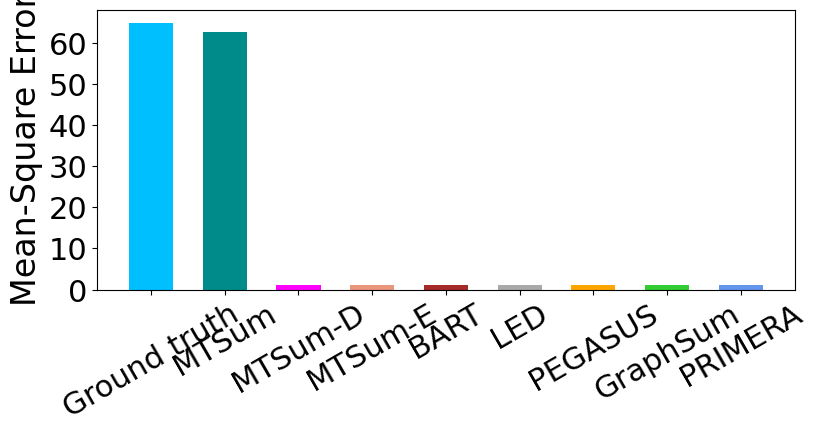

Write the Python code that produced this figure.
import matplotlib.pyplot as plt
import numpy as np
import pandas as pd
from math import pi


def plot_summarization_results():
    xs = range(6)
    models = ["BertSum","PEGASUS","MGSum","GraphSum","Hi-Map","HT"]

    psv1_rougel = [17.21, 32.73, 28.01, 27.02, 20.34, 28.41]
    psv2_rougel = [10.33, 33.77, 28.93, 28.78, 20.23, 27.44]
    psv3_rougel = [17.99, 31.84, 28.78, 28.01, 20.56, 28.02]
    wiki_rougel = [35.98, 37.10, 33.21, 36.97, 34.97, 35.76]
    mn_rougel = [23.01, 24.26, 20.09, 22.50, 17.41, 18.80]
    wcep_rougel = [25.99, 28.01, 26.88, 26.85, 26.14, 27.32]
    mx_rougel = [29.57, 34.57, 31.25, 33.48, 28.43, 29.96]


    psv1_bert_r = [23.10, 34.43, 30.10, 30.01, 24.32, 31.33]
    psv1_bert_p = [24.01, 33.97, 30.11, 29.56, 24.10, 31.13]
    psv2_bert_p = [22.83, 34.40, 30.01, 28.45, 24.31, 31.04]
    psv2_bert_r = [22.35, 33.96, 28.03, 28.42, 24.04, 31.03]
    psv3_bert_p = [23.19, 34.53, 30.18, 30.00, 24.42, 31.83]
    psv3_bert_r = [23.01, 34.21, 30.14, 28.94, 24.16, 31.84]
    wiki_bert_p = [28.14, 39.94, 35.43, 32.02, 26.42, 33.80]
    wiki_bert_r = [29.33, 39.98, 36.23, 31.92, 26.41, 34.59]
    mn_bert_p = [29.93, 40.86, 36.63, 32.82, 26.37, 34.44]
    mn_bert_r = [30.43, 41.67, 36.88, 32.96, 26.36, 34.77]
    wcep_bert_p = [25.49, 35.63, 32.48, 31.01, 26.43, 33.81]
    wcep_bert_r = [26.89, 36.21, 32.78, 31.73, 27.01, 33.88]
    mx_bert_p = [25.83, 35.61, 32.99, 31.51, 26.78, 34.21]
    mx_bert_r = [25.82, 34.61, 33.79, 32.64, 26.99, 35.19]

    psv1_bert_f = [(2*x*y)/(x+y) for x,y in zip(psv1_bert_p, psv1_bert_r)]
    psv2_bert_f = [(2*x*y)/(x+y) for x,y in zip(psv2_bert_p, psv2_bert_r)]
    psv3_bert_f = [(2*x*y)/(x+y) for x,y in zip(psv3_bert_p, psv3_bert_r)]
    wiki_bert_f = [(2*x*y)/(x+y) for x,y in zip(wiki_bert_p, wiki_bert_r)]
    mn_bert_f = [(2*x*y)/(x+y) for x,y in zip(mn_bert_p, mn_bert_r)]
    wcep_bert_f = [(2*x*y)/(x+y) for x,y in zip(wcep_bert_p, wcep_bert_r)]
    mx_bert_f = [(2*x*y)/(x+y) for x,y in zip(mx_bert_p, mx_bert_r)]

    plt.figure(figsize=(9,3.5))
    plt.subplot(1, 2, 1)
    line1, = plt.plot(xs, psv1_rougel, color='deepskyblue', linestyle = '-', linewidth='1.5')
    line2, = plt.plot(xs, psv2_rougel, color="deepskyblue", linestyle = ':', linewidth='1.5')
    line3, = plt.plot(xs, psv3_rougel, color="deepskyblue", linestyle = '--', linewidth='1.5')
    line4, = plt.plot(xs, wiki_rougel, color="darkcyan", linestyle="-", linewidth='1.5')
    line5, = plt.plot(xs, mn_rougel, color="orange", linestyle='-', linewidth='1.5')
    line6, = plt.plot(xs, wcep_rougel, color="brown", linestyle='--', linewidth='1.5')
    line7, = plt.plot(xs, mx_rougel, color="magenta", linestyle="--", linewidth='1.5')
    plt.xticks(xs, models, rotation=25, family='Times New Roman', fontsize=16)
    plt.ylabel(r'$\mathrm{Rouge-L}$', fontsize=16, family='Times New Roman')
    plt.subplot(1, 2, 2)
    line1, = plt.plot(xs, psv1_bert_f, color='deepskyblue', linestyle = '-', linewidth='1.5', label="PeerSum-R")
    line2, = plt.plot(xs, psv2_bert_f, color="deepskyblue", linestyle = ':', linewidth='1.5', label="PeerSum-RC")
    line3, = plt.plot(xs, psv3_bert_f, color="deepskyblue", linestyle = '--', linewidth='1.5', label="PeerSum-ALL")
    line4, = plt.plot(xs, wiki_bert_f, color="darkcyan", linestyle="-", linewidth='1.5', label="Wikisum")
    line5, = plt.plot(xs, mn_bert_f, color="orange", linestyle='-', linewidth='1.5', label="Multi-News")
    line6, = plt.plot(xs, wcep_bert_f, color="brown", linestyle='--', linewidth='1.5', label="WCEP")
    line7, = plt.plot(xs, mx_bert_f, color="magenta", linestyle="--", linewidth='1.5', label="Multi-XScience")
    plt.legend(handles=[line1, line2, line3, line4, line5, line6, line7], bbox_to_anchor=(-0.17, -0.47), loc=10, borderaxespad=0,
               ncol=4, prop={"family":'Times New Roman', "size":13.5})
    plt.xticks(xs, models, rotation=25, family='Times New Roman', fontsize=16)
    plt.ylabel("$\mathrm{F}_\mathrm{BERT}$", fontsize=16, family='Times New Roman')
    plt.subplots_adjust(top=0.97, bottom=0.38)
    plt.show()
    # plt.savefig('summarization_results.png', dpi=1024)


def plot_summarization_results_bar_chart():
    models = ["BertSum","PEGASUS","MGSum","GraphSum","Hi-Map","HT"]
    xs = range(1, len(models)+1)
    xs_psv1 = (np.array(xs) - 0.3).tolist()
    xs_psv2 = (np.array(xs) - 0.2).tolist()
    xs_psv3 = (np.array(xs) - 0.1).tolist()
    xs_wiki = (np.array(xs)).tolist()
    xs_mn = (np.array(xs) + 0.1).tolist()
    xs_wcep = (np.array(xs) + 0.2).tolist()
    xs_mx = (np.array(xs) + 0.3).tolist()
    print(xs_psv1)

    psv1_rougel = [17.21, 32.73, 28.01, 27.02, 20.34, 28.41]
    psv2_rougel = [10.33, 33.77, 28.93, 28.78, 20.23, 27.44]
    psv3_rougel = [17.99, 31.84, 28.78, 28.01, 20.56, 28.02]
    wiki_rougel = [35.98, 37.10, 33.21, 36.97, 34.97, 35.76]
    mn_rougel = [23.01, 24.26, 20.09, 22.50, 17.41, 18.80]
    wcep_rougel = [25.99, 28.01, 26.88, 26.85, 26.14, 27.32]
    mx_rougel = [29.57, 34.57, 31.25, 33.48, 28.43, 29.96]

    psv1_bert_r = [23.10, 34.43, 30.10, 30.01, 24.32, 31.33]
    psv1_bert_p = [24.01, 33.97, 30.11, 29.56, 24.10, 31.13]
    psv2_bert_p = [22.83, 34.40, 30.01, 28.45, 24.31, 31.04]
    psv2_bert_r = [22.35, 33.96, 28.03, 28.42, 24.04, 31.03]
    psv3_bert_p = [23.19, 34.53, 30.18, 30.00, 24.42, 31.83]
    psv3_bert_r = [23.01, 34.21, 30.14, 28.94, 24.16, 31.84]
    wiki_bert_p = [28.14, 39.94, 35.43, 32.02, 26.42, 33.80]
    wiki_bert_r = [29.33, 39.98, 36.23, 31.92, 26.41, 34.59]
    mn_bert_p = [29.93, 40.86, 36.63, 32.82, 26.37, 34.44]
    mn_bert_r = [30.43, 41.67, 36.88, 32.96, 26.36, 34.77]
    wcep_bert_p = [25.49, 35.63, 32.48, 31.01, 26.43, 33.81]
    wcep_bert_r = [26.89, 36.21, 32.78, 31.73, 27.01, 33.88]
    mx_bert_p = [25.83, 35.61, 32.99, 31.51, 26.78, 34.21]
    mx_bert_r = [25.82, 34.61, 33.79, 32.64, 26.99, 35.19]

    psv1_bert_f = [(2*x*y)/(x+y) for x,y in zip(psv1_bert_p, psv1_bert_r)]
    psv2_bert_f = [(2*x*y)/(x+y) for x,y in zip(psv2_bert_p, psv2_bert_r)]
    psv3_bert_f = [(2*x*y)/(x+y) for x,y in zip(psv3_bert_p, psv3_bert_r)]
    wiki_bert_f = [(2*x*y)/(x+y) for x,y in zip(wiki_bert_p, wiki_bert_r)]
    mn_bert_f = [(2*x*y)/(x+y) for x,y in zip(mn_bert_p, mn_bert_r)]
    wcep_bert_f = [(2*x*y)/(x+y) for x,y in zip(wcep_bert_p, wcep_bert_r)]
    mx_bert_f = [(2*x*y)/(x+y) for x,y in zip(mx_bert_p, mx_bert_r)]

    bar_width = 0.1

    plt.figure(figsize=(9,3.5))
    plt.subplot(1, 2, 1)
    plt.bar(xs_psv1, height=psv1_rougel, width=bar_width, color='deepskyblue')
    plt.bar(xs_psv2, height=psv2_rougel, width=bar_width, color='darkcyan')
    plt.bar(xs_psv3, height=psv3_rougel, width=bar_width, color="orange")
    plt.bar(xs_wiki, height=wiki_rougel, width=bar_width, color='brown')
    plt.bar(xs_mn, height=mn_rougel, width=bar_width, color='magenta')
    plt.bar(xs_wcep, height=wcep_rougel, width=bar_width, color='navy')
    plt.bar(xs_mx, height=mx_rougel, width=bar_width, color='darksalmon')
    plt.xticks(xs, models, rotation=25, family='Times New Roman', fontsize=16)
    plt.ylabel(r'$\mathrm{Rouge-L}$', fontsize=16, family='Times New Roman')
    plt.subplot(1, 2, 2)
    plt.bar(xs_psv1, height=psv1_bert_f, width=bar_width, color='deepskyblue', label="PeerSum-R")
    plt.bar(xs_psv2, height=psv2_bert_f, width=bar_width, color='darkcyan', label="PeerSum-RC")
    plt.bar(xs_psv3, height=psv3_bert_f, width=bar_width, color='orange', label="PeerSum-ALL")
    plt.bar(xs_wiki, height=wiki_bert_f, width=bar_width, color='brown', label="Wikisum")
    plt.bar(xs_mn, height=mn_bert_f, width=bar_width, color='magenta', label="Multi-News")
    plt.bar(xs_wcep, height=wcep_bert_f, width=bar_width, color='navy', label="WCEP")
    plt.bar(xs_mx, height=mx_bert_f, width=bar_width, color='darksalmon', label="Multi-XScience")
    plt.legend(bbox_to_anchor=(-0.17, -0.47), loc=10, borderaxespad=0, ncol=4, prop={"family":'Times New Roman', "size":13.5})
    plt.xticks(xs, models, rotation=25, family='Times New Roman', fontsize=16)
    plt.ylabel("$\mathrm{F}_\mathrm{BERT}$", fontsize=16, family='Times New Roman')
    plt.subplots_adjust(top=0.97, bottom=0.38)
    # plt.show()
    plt.savefig('summarization_results.png', dpi=1024)


#, 'Multi-News', 'WCEP', 'Multi-XScience'
def plot_radar_chart():
    categories = ['Unigram', 'Bigram', 'Trigram', 'Relevance']
    N = len(categories)

    angles = [n / float(N) * 2 * pi for n in range(N)]
    angles += angles[:1]

    # Initialise the spider plot
    plt.figure(figsize=(8, 3.5))
    ax = plt.subplot(111, polar=True)

    # If you want the first axis to be on top:
    ax.set_theta_offset(pi / 2)
    ax.set_theta_direction(-1)

    # Draw one axe per variable + add labels labels yet
    plt.xticks(angles[:-1], categories, fontsize=16, family='Times New Roman')

    # Draw ylabels
    ax.set_rlabel_position(0)
    plt.yticks([40, 60, 80], ["40", "60", "80"], color="grey", size=16)
    plt.ylim(0, 100)

    ax.plot(angles, [35.34, 80.29, 90.92, 42.9, 35.34], linewidth=1.5, linestyle='solid', label="PeerSum-R")
    ax.plot(angles, [], linewidth=1.5, linestyle='solid', label="PeerSum-RC")
    ax.plot(angles, [], linewidth=1.5, linestyle='solid', label="PeerSum-ALL")
    ax.plot(angles, [], linewidth=1.5, linestyle='solid', label="WikiSum")
    ax.plot(angles, [], linewidth=1.5, linestyle='solid', label="Multi-News")
    ax.plot(angles, [], linewidth=1.5, linestyle='solid', label="WCEP")
    ax.plot(angles, [], linewidth=1.5, linestyle='solid', label="Multi-XScience")
    # ax.fill(angles, values, 'b', alpha=0.1)

    plt.legend(loc='upper right', bbox_to_anchor=(-0.25, 0.6), prop={"family":'Times New Roman', "size":12})
    # plt.show()
    plt.savefig('radar_chart.png', dpi=1024)


def plot_score_based_evaluation():
    models = ['Ground truth', 'MTSum', 'MTSum-D', 'MTSum-E', 'BART', 'LED', 'PEGASUS', 'GraphSum', 'PRIMERA']
    bar_colors = ['deepskyblue', 'darkcyan', 'magenta', 'darksalmon', 'brown', 'darkgrey', 'orange', 'limegreen',
                  'cornflowerblue']
    ys = [64.92, 62.70, 1, 1, 1, 1, 1, 1, 1]
    xs = range(1, len(models) + 1)
    bar_width = 0.6
    plt.figure(figsize=(9, 4))
    plt.subplot()
    plt.bar(xs, height=ys, width=bar_width, color=bar_colors)
    plt.xticks(xs, models, rotation=30, family='Times New Roman', fontsize=22)
    plt.yticks(fontproperties='Times New Roman', fontsize=22)
    plt.ylabel('Mean-Square Error', fontdict={"family":'Times New Roman', "size":24})
    plt.subplots_adjust(top=0.97, bottom=0.27)
    # plt.show()
    plt.savefig('score_evaluation.png', dpi=1024)


if __name__=="__main__":
    plot_score_based_evaluation()